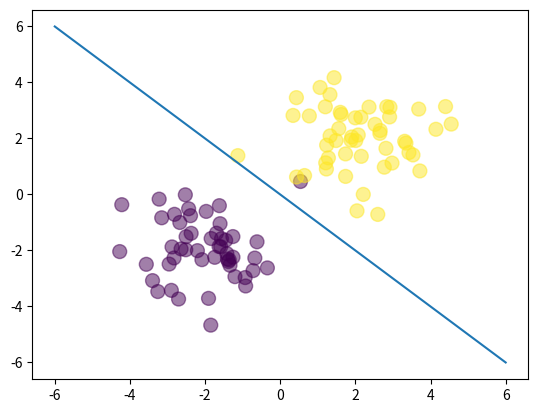

This chart was generated by the following Python code:
import numpy as np
import matplotlib.pyplot as plt
N = 100
D = 2

X = np.random.randn(N,D)

# center the first 50 points at (-2,-2)
X[:50,:] = X[:50,:] - 2*np.ones((50,D))

# center the last 50 points at (2, 2)
X[50:,:] = X[50:,:] + 2*np.ones((50,D))

# labels: first 50 are 0, last 50 are 1
T = np.array([0]*50 + [1]*50)

# add a column of ones
# ones = np.array([[1]*N]).T # old
ones = np.ones((N, 1))
Xb = np.concatenate((ones, X), axis=1)

# randomly initialize the weights
w = np.random.randn(D + 1)

# calculate the model output
z = Xb.dot(w)

def sigmoid(z):
    return 1/(1 + np.exp(-z))

Y = sigmoid(z)

# calculate the cross-entropy error
def cross_entropy(T, Y):
    E = 0
    for i in range(len(T)):
        if T[i] == 1:
            E -= np.log(Y[i])
        else:
            E -= np.log(1 - Y[i])
    return E

print(cross_entropy(T, Y))

# try it with our closed-form solution
w = np.array([0, 4, 4])

'''
# calculate the model output
z = Xb.dot(w)
Y = sigmoid(z)

# calculate the cross-entropy error
print(cross_entropy(T, Y))
'''

#visualise data
plt.scatter(X[:,0], X[:,1], c=T, s=100, alpha=0.5)

x_axis = np.linspace(-6, 6, 100)
y_axis = -x_axis
plt.plot(x_axis, y_axis)
plt.show()